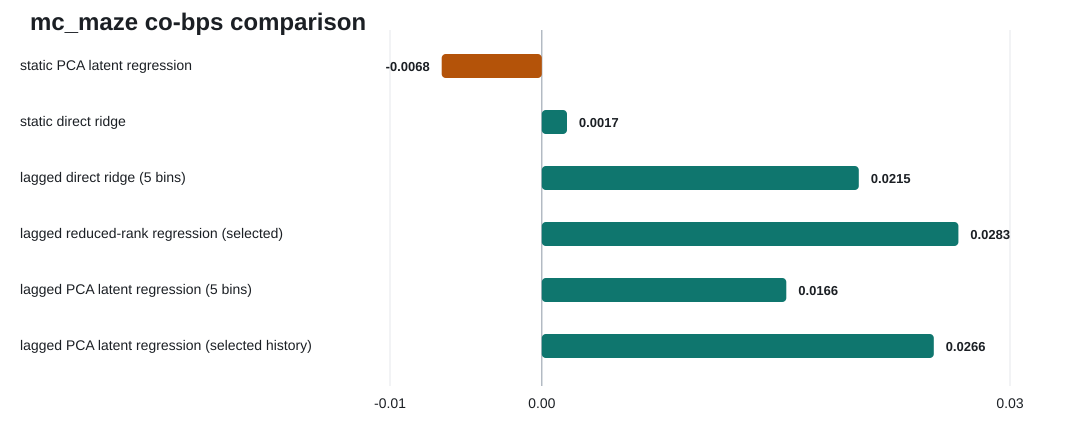

The file beside this chart, header and first rows:
model_label, model_type, role, history_bins, rank, n_components, ridge_alpha, input_transform, co_bps, vel_r2, psth_r2, source_metrics_path, source_row, scientific_note
static PCA latent regression, pca_latent_regression, reference, , , 10, 0.1, none, -0.006803, 0.07555, , results/benchmark_runs/static_pca/metric…, baseline, Static latent baseline; no temporal cont…
static direct ridge, ridge_direct, reference, , , , 0.1, none, 0.001711, 0.0769, , results/benchmark_runs/static_ridge/metr…, baseline, Direct one-bin regression is not competi…
lagged direct ridge (5 bins), lagged_ridge_direct, reference, 5, , , 0.1, sqrt, 0.02155, 0.1986, , results/benchmark_runs/lagged_ridge_sing…, baseline, Temporal history alone overfit without a…
lagged reduced-rank regression (selected…, lagged_reduced_rank_regression, selected, 9, 20, , 0.1, sqrt_zscore, 0.02832, 0.2316, , results/benchmark_runs/lagged_rrr_sweep/…, improved, Supervised low-rank control; ties lagged…
lagged PCA latent regression (5 bins), lagged_pca_latent_regression, reference, 5, , 20, 0.1, sqrt_zscore, 0.01662, 0.24, , results/benchmark_runs/lagged_pca_single…, baseline, Temporal context plus train-only conditi…
lagged PCA latent regression (selected h…, lagged_pca_latent_regression, selected, 9, , 20, 0.1, sqrt_zscore, 0.02664, 0.3648, , results/benchmark_runs/lagged_pca_histor…, improved, Best validated model in the repo.
